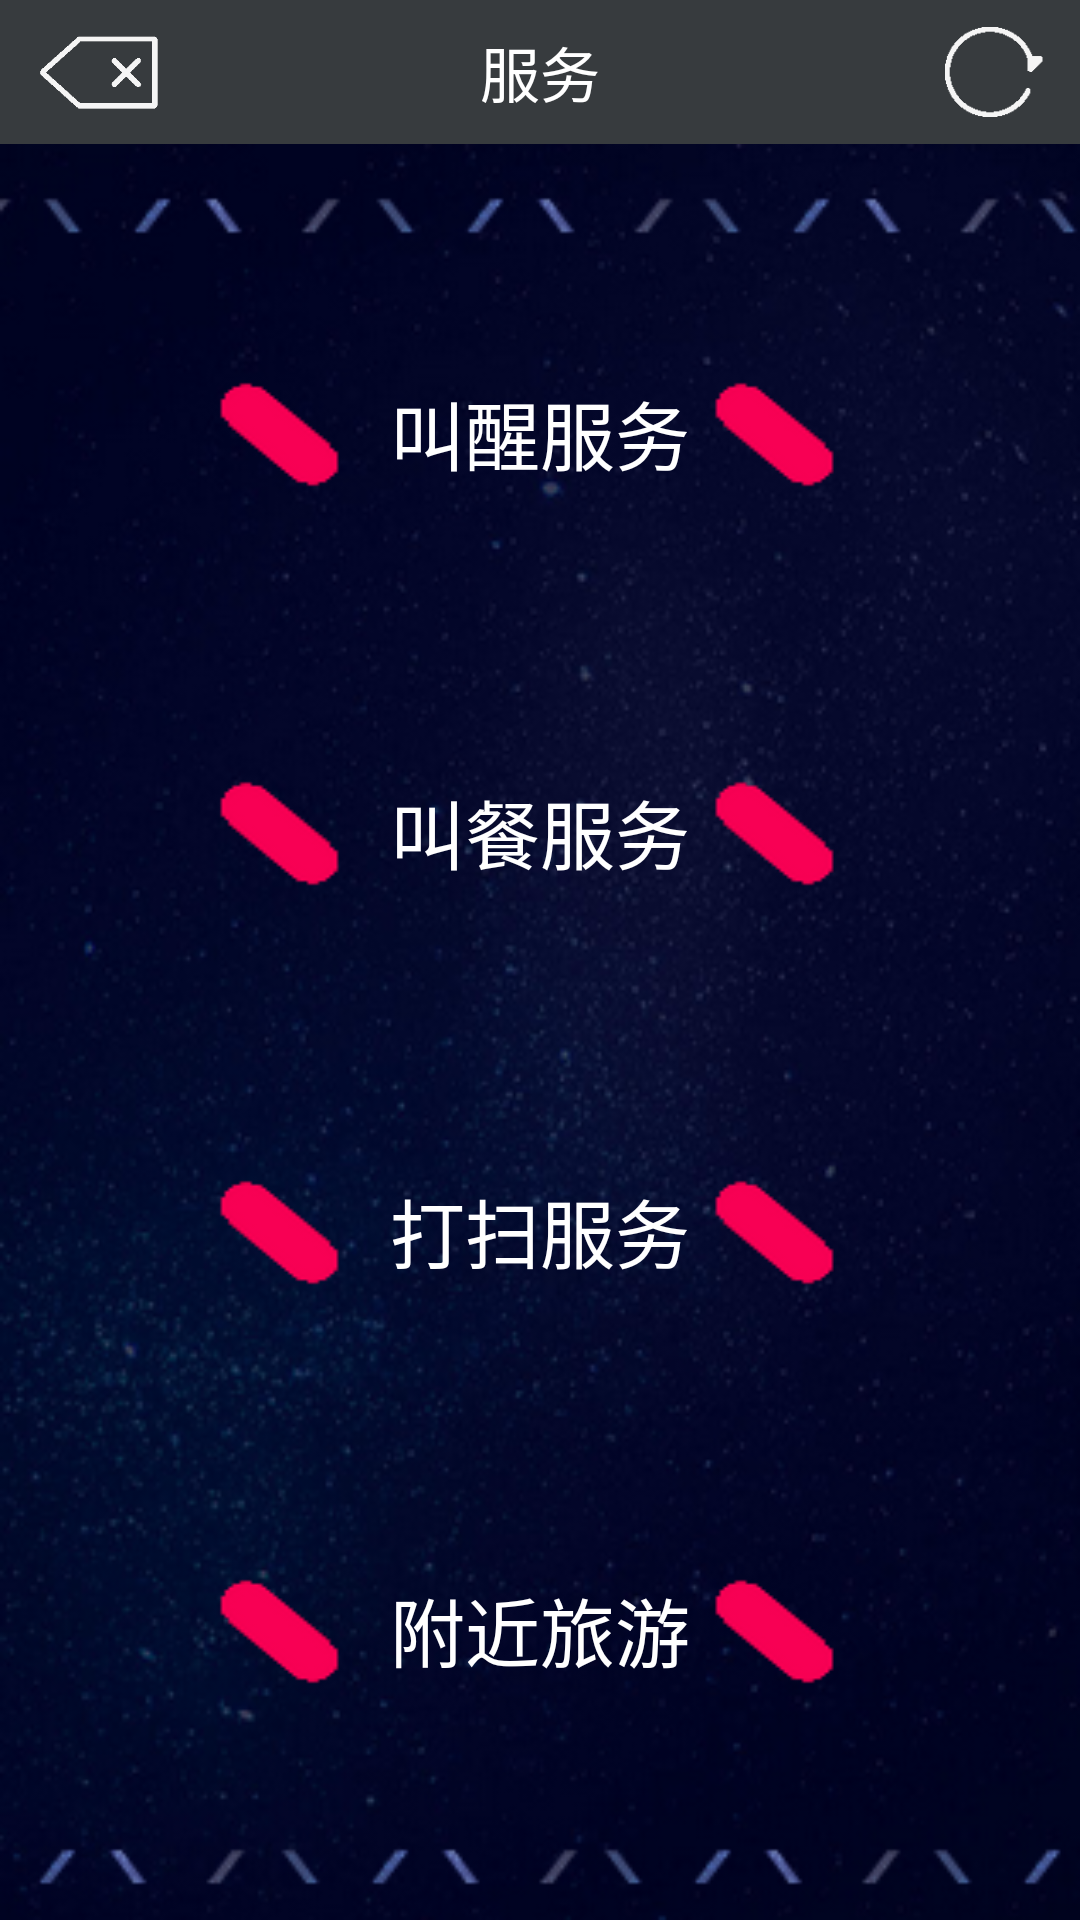

Android layout source for this screen:
<!-- AndroidManifest.xml: application theme AppTheme -->
<!-- res/layout/fuwu.xml -->
<?xml version="1.0" encoding="utf-8"?>
<LinearLayout xmlns:android="http://schemas.android.com/apk/res/android"
    android:orientation="vertical" android:layout_width="match_parent"
    android:layout_height="match_parent"
   >

    <RelativeLayout
        android:layout_width="match_parent"
        android:layout_height="48dp"
        android:background="@color/biaoti">

        <TextView
            android:id="@+id/textView2"
            style="@style/Text.Title"
            android:layout_width="match_parent"
            android:layout_height="match_parent"
            android:text="服务"
            android:gravity="center" />

        <Button
            android:id="@+id/fw_fan_hui"
            style="@style/Text.Title_Button"
            android:layout_width="50dp"
            android:layout_height="40dp"
            android:background="@drawable/fanhui1"
            android:drawablePadding="6dp"
            android:layout_marginTop="4dp"
            android:gravity="center"
            android:layout_marginLeft="10dp"
            android:onClick="titleOnClick"
            android:paddingLeft="5dp"
            />

        <Button
            android:id="@+id/shuaxin"
            style="@style/Text.Title_Button"
            android:layout_width="40dp"
            android:layout_height="40dp"
            android:layout_alignParentRight="true"
            android:background="@drawable/shuaxin1"
            android:layout_marginTop="4dp"
            android:layout_marginRight="10dp"
            android:gravity="center"
            android:onClick="titleOnClick"
            android:paddingRight="5dp"
            />
    </RelativeLayout>
    <LinearLayout
        android:layout_width="match_parent"
        android:layout_height="match_parent"
       android:background="@drawable/fu_bg"
        android:orientation="vertical">
        <LinearLayout
            android:layout_width="match_parent"
            android:layout_height="0dp"
            android:layout_weight="1"
            android:layout_marginTop="30dp"
            android:gravity="center">
            <Button
                android:id="@+id/fw_jx"
                android:layout_width="300dp"
                android:layout_height="80dp"
                android:background="@drawable/fw"
                android:text="叫醒服务"
                android:textColor="@color/white"
                android:textSize="25sp"
                />
        </LinearLayout>
        <LinearLayout
            android:layout_width="match_parent"
            android:layout_height="0dp"
            android:gravity="center"
            android:layout_weight="1">
            <Button
                android:id="@+id/fw_jc"
                android:layout_width="300dp"
                android:layout_height="80dp"
                android:background="@drawable/fw"
                android:text="叫餐服务"
                android:textColor="@color/white"
                android:textSize="25sp"/>
        </LinearLayout>
        <LinearLayout
            android:layout_width="match_parent"
            android:layout_height="0dp"
            android:gravity="center"
            android:layout_weight="1">
            <Button
                android:id="@+id/fw_ds"
                android:layout_width="300dp"
                android:layout_height="80dp"
                android:background="@drawable/fw"
                android:text="打扫服务"
                android:textColor="@color/white"
                android:textSize="25sp"/>
        </LinearLayout>
        <LinearLayout
            android:layout_width="match_parent"
            android:layout_height="0dp"
            android:gravity="center"
            android:layout_marginBottom="30dp"
            android:layout_weight="1">
            <Button
                android:id="@+id/fw_fj"
                android:layout_width="300dp"
                android:layout_height="80dp"
                android:background="@drawable/fw"
                android:text="附近旅游"
                android:textColor="@color/white"
                android:textSize="25sp"/>
        </LinearLayout>

    </LinearLayout>



</LinearLayout>
<!-- resources referenced by this layout -->
<resources>
  <color name="biaoti">#373b3e</color>
  <color name="white">#ffffff</color>
  <!-- drawable fanhui1: jpg bitmap (drawable-hdpi, 3832 bytes) -->
  <!-- drawable fu_bg: png bitmap (drawable-hdpi, 187307 bytes) -->
  <!-- drawable fw: png bitmap (drawable-hdpi, 3993 bytes) -->
  <!-- drawable shuaxin1: jpg bitmap (drawable-hdpi, 3469 bytes) -->
  <style name="Text.Title" parent="@style/Text">
          <item name="android:textColor">@android:color/white</item>
          <item name="android:textSize">20dp</item>
          <item name="android:singleLine">true</item>
          <item name="android:ellipsize">end</item>
          <item name="android:gravity">center_horizontal</item>
      </style>
  <style name="Text.Title_Button" parent="@style/Text">
          <item name="android:textColor">@android:color/white</item>
          <item name="android:textSize">18dp</item>
          <item name="android:singleLine">true</item>
          <item name="android:ellipsize">marquee</item>
          <item name="android:gravity">center</item>
      </style>
  <style name="AppTheme" parent="Theme.AppCompat.Light.DarkActionBar">
          
          <item name="colorPrimary">@color/colorPrimary</item>
          <item name="colorPrimaryDark">@color/colorPrimaryDark</item>
          <item name="colorAccent">@color/colorAccent</item>
          <item name="android:actionOverflowButtonStyle">@style/zhinengjiudianActionOverflowButtonStyle</item>
      </style>
  <style name="Text">
          <item name="android:textStyle">normal</item>
      </style>
  <color name="colorPrimary">#3F51B5</color>
  <color name="colorPrimaryDark">#303F9F</color>
  <color name="colorAccent">#FF4081</color>
  <style name="zhinengjiudianActionOverflowButtonStyle">
          <item name="android:src">@drawable/actionbar_add_icon</item>
      </style>
</resources>
